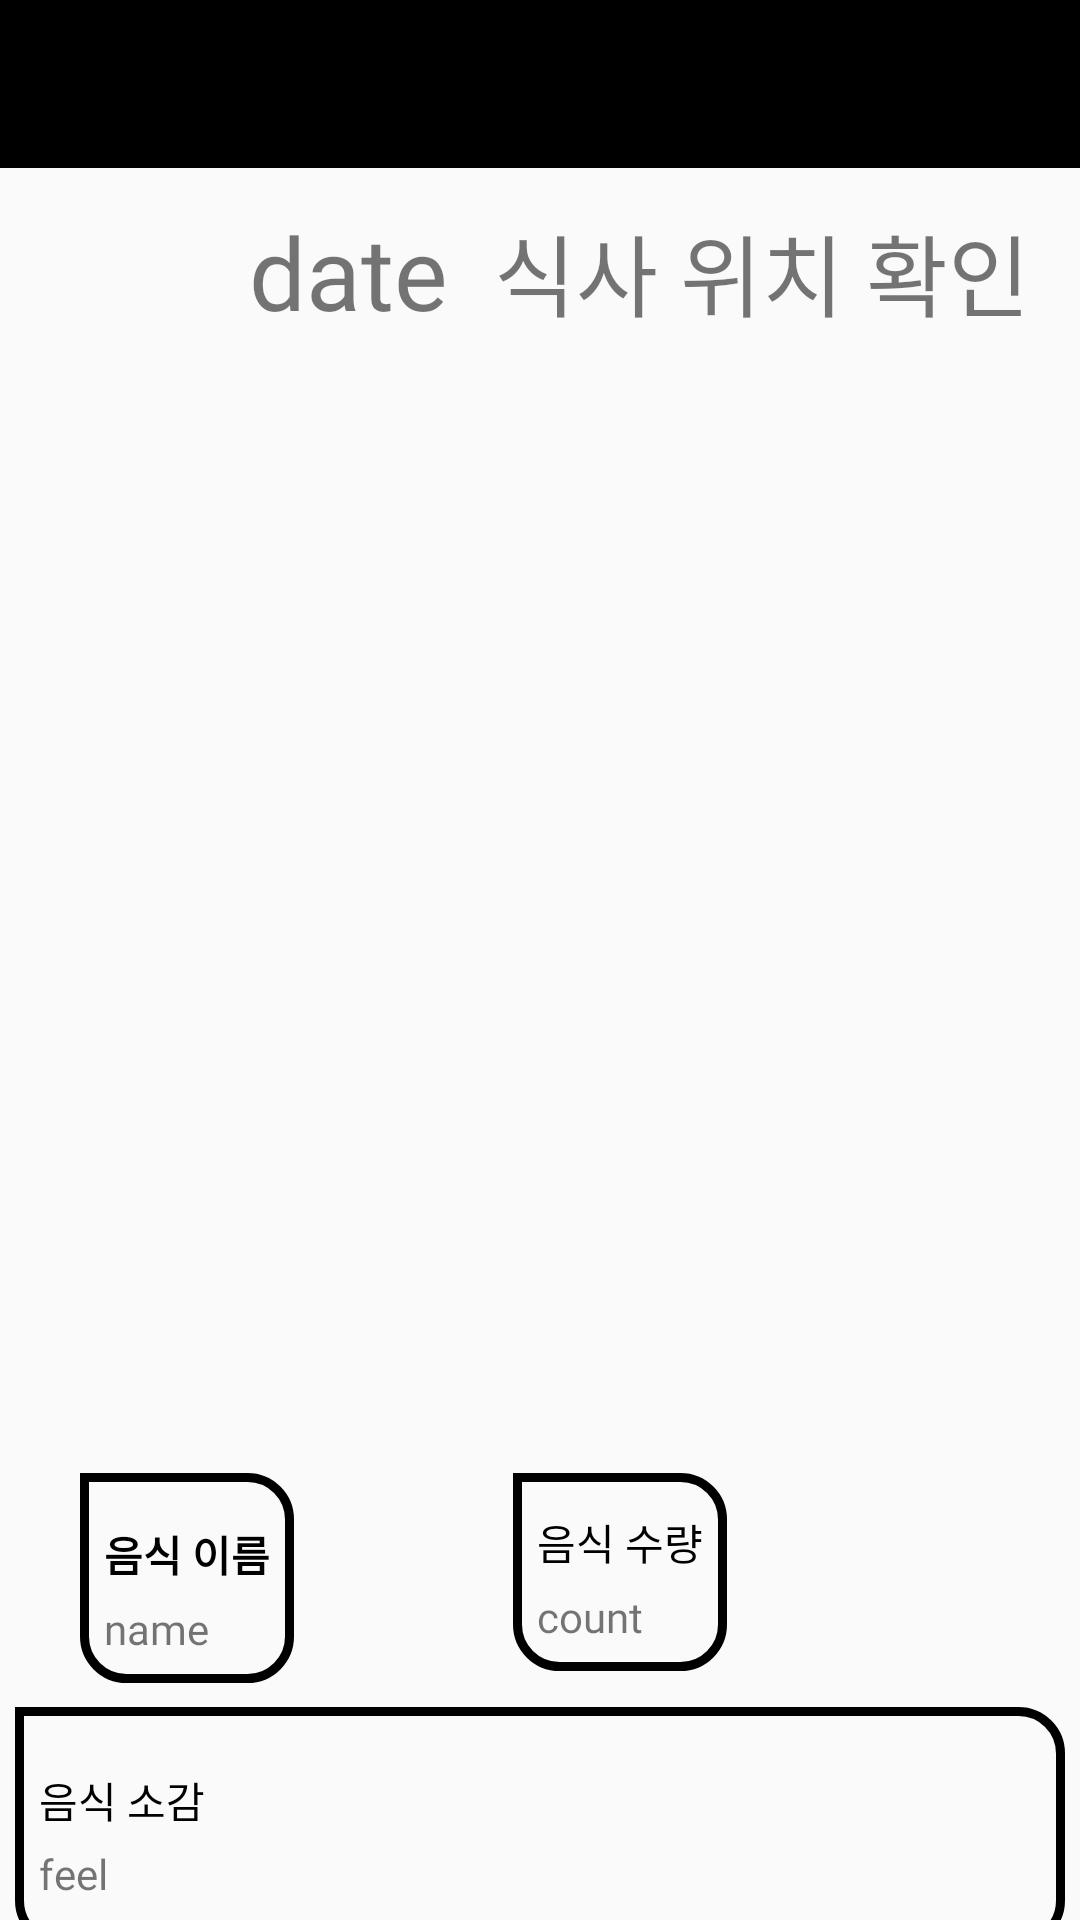

The Android layout XML behind this screen, and the referenced resources:
<!-- AndroidManifest.xml: application theme Theme.MSP.NoActionBar -->
<!-- res/layout/show_information_meal.xml -->
<?xml version="1.0" encoding="utf-8"?>
<androidx.constraintlayout.widget.ConstraintLayout xmlns:android="http://schemas.android.com/apk/res/android"
    xmlns:app="http://schemas.android.com/apk/res-auto"
    xmlns:tools="http://schemas.android.com/tools"
    android:layout_width="match_parent"
    android:layout_height="match_parent">

    <com.google.android.material.appbar.AppBarLayout
        android:id="@+id/appBarLayout2"
        android:layout_width="411dp"
        android:layout_height="wrap_content"
        android:theme="@style/Theme.MSP.AppBarOverlay"
        tools:ignore="MissingConstraints">

        <androidx.appcompat.widget.Toolbar
            android:id="@+id/toolbar"
            android:layout_width="match_parent"
            android:layout_height="?attr/actionBarSize"
            android:background="@color/black"
            app:popupTheme="@style/Theme.MSP.PopupOverlay" />

    </com.google.android.material.appbar.AppBarLayout>


    <TextView
        android:id="@+id/inforDate"
        android:layout_width="200dp"
        android:layout_height="45dp"
        android:layout_marginStart="16dp"
        android:layout_marginTop="12dp"
        android:autoSizeTextType="uniform"
        android:fontFamily="@font/dalseohealingbold"
        android:gravity="center|center_horizontal|center_vertical"
        android:text="@string/inforDate"
        app:layout_constraintStart_toStartOf="parent"
        app:layout_constraintTop_toBottomOf="@+id/appBarLayout2" />

    <ImageView
        android:id="@+id/showImage"
        android:layout_width="345dp"
        android:layout_height="370dp"
        android:layout_marginTop="8dp"
        app:layout_constraintEnd_toEndOf="parent"
        app:layout_constraintHorizontal_bias="0.492"
        app:layout_constraintStart_toStartOf="parent"
        app:layout_constraintTop_toBottomOf="@+id/inforDate"
        app:srcCompat="@drawable/ic_menu_gallery" />

    <TextView
        android:id="@+id/showPosInfo"
        android:layout_width="180dp"
        android:layout_height="45dp"
        android:layout_marginTop="12dp"
        android:layout_marginEnd="16dp"
        android:autoSizeTextType="uniform"
        android:fontFamily="@font/dalseohealingbold"
        android:gravity="center_horizontal|center_vertical"
        android:text="@string/show_position_info"
        app:layout_constraintEnd_toEndOf="parent"
        app:layout_constraintHorizontal_bias="1.0"
        app:layout_constraintStart_toEndOf="@+id/inforDate"
        app:layout_constraintTop_toBottomOf="@+id/appBarLayout2" />

    <LinearLayout
        android:id="@+id/linearLayout"
        android:layout_width="wrap_content"
        android:layout_height="wrap_content"
        android:background="@drawable/show_like_talk"
        android:orientation="vertical"
        app:layout_constraintEnd_toEndOf="parent"
        app:layout_constraintHorizontal_bias="0.092"
        app:layout_constraintStart_toStartOf="parent"
        app:layout_constraintTop_toBottomOf="@+id/showImage">

        <TextView
            android:id="@+id/show_food_name"
            android:layout_width="wrap_content"
            android:layout_height="30dp"
            android:layout_marginTop="4dp"
            android:fontFamily="@font/dalseohealingbold"
            android:gravity="center"
            android:text="@string/inputFoodName"
            android:textAlignment="center"
            android:textColor="@color/black"
            android:textStyle="bold" />

        <TextView
            android:id="@+id/inforName"
            android:layout_width="wrap_content"
            android:layout_height="20dp"
            android:autoSizeMaxTextSize="@dimen/activity_horizontal_margin"
            android:autoSizeTextType="uniform"
            android:fontFamily="@font/dalseohealingbold"
            android:gravity="center_horizontal|center_vertical"
            android:text="@string/inforName" />

    </LinearLayout>

    <LinearLayout
        android:id="@+id/linearLayout2"
        android:layout_width="350dp"
        android:layout_height="80dp"
        android:layout_marginTop="8dp"
        android:background="@drawable/show_like_talk"
        android:orientation="vertical"
        app:layout_constraintEnd_toEndOf="parent"
        app:layout_constraintHorizontal_bias="0.491"
        app:layout_constraintStart_toStartOf="parent"
        app:layout_constraintTop_toBottomOf="@+id/linearLayout">

        <TextView
            android:id="@+id/show_food_review"
            android:layout_width="wrap_content"
            android:layout_height="30dp"
            android:layout_marginTop="8dp"
            android:autoSizeTextType="uniform"
            android:fontFamily="@font/dalseohealingbold"
            android:gravity="center"
            android:text="@string/inputFoodFeel"
            android:textColor="@color/black" />

        <TextView
            android:id="@+id/inforFeel"
            android:layout_width="wrap_content"
            android:layout_height="wrap_content"
            android:autoSizeTextType="uniform"
            android:fontFamily="@font/dalseohealingbold"
            android:gravity="center_horizontal|center_vertical"
            android:text="@string/inforFeel" />
    </LinearLayout>

    <LinearLayout
        android:layout_width="wrap_content"
        android:layout_height="wrap_content"
        android:background="@drawable/show_like_talk"
        android:orientation="vertical"
        app:layout_constraintEnd_toEndOf="parent"
        app:layout_constraintHorizontal_bias="0.592"
        app:layout_constraintStart_toStartOf="parent"
        app:layout_constraintTop_toBottomOf="@+id/showImage">

        <TextView
            android:id="@+id/show_food_quantity"
            android:layout_width="wrap_content"
            android:layout_height="30dp"
            android:autoSizeTextType="uniform"
            android:fontFamily="@font/dalseohealingbold"
            android:gravity="center"
            android:text="@string/inputFoodCount"
            android:textColor="@color/black" />

        <TextView
            android:id="@+id/inforCount"
            android:layout_width="wrap_content"
            android:layout_height="20dp"
            android:autoSizeMaxTextSize="@dimen/activity_horizontal_margin"
            android:autoSizeTextType="uniform"
            android:fontFamily="@font/dalseohealingbold"
            android:gravity="center_horizontal|center_vertical"
            android:text="@string/inforCount" />
    </LinearLayout>

</androidx.constraintlayout.widget.ConstraintLayout>
<!-- resources referenced by this layout -->
<resources>
  <color name="black">#FF000000</color>
  <!-- drawable show_like_talk (drawable) -->
  <?xml version="1.0" encoding="utf-8"?>
  <selector xmlns:android="http://schemas.android.com/apk/res/android">
      <item>
          <shape>
              <stroke
                  android:width="3dp"
                  android:color="@color/black" />
              <corners
                  android:topLeftRadius="0dp"
                  android:topRightRadius="14dp"
                  android:bottomLeftRadius="14dp"
                  android:bottomRightRadius="14dp"
                  />
              <padding
                  android:left="8dp"
                  android:top="8dp"
                  android:right="8dp"
                  android:bottom="8dp"
                  />
          </shape>
      </item>
  </selector>
  <string name="inforCount">count</string>
  <string name="inforDate">date</string>
  <string name="inforFeel">feel</string>
  <string name="inforName">name</string>
  <string name="inputFoodCount">음식 수량</string>
  <string name="inputFoodFeel">음식 소감</string>
  <string name="inputFoodName">음식 이름</string>
  <string name="show_position_info">식사 위치 확인</string>
  <style name="Theme.MSP.AppBarOverlay" parent="ThemeOverlay.AppCompat.Dark.ActionBar" />
  <style name="Theme.MSP.PopupOverlay" parent="ThemeOverlay.AppCompat.Light" />
  <style name="Theme.MSP.NoActionBar">
          <item name="windowActionBar">false</item>
          <item name="windowNoTitle">true</item>
      </style>
</resources>
